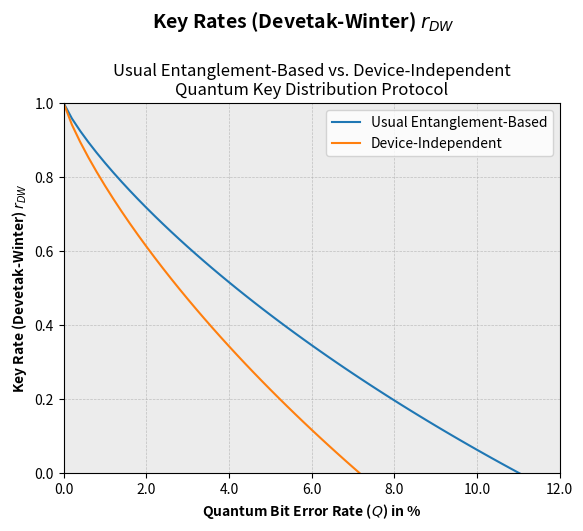

Here is the Python script that generated this plot:
#!/usr/bin/env python
"""\
This script plots the (Devetak-Winter) key rates
for the usual entanglement-based and device-independent
quantum key distribution protocols, for the sake of comparison.

Usage: key-rates-bounds-plot.py
"""

# Author of the Python script
__author__      = "Ruben Andre Barreiro"

# Copyright of the Python script
__copyright__   = "Copyright 2024, Tecnico Lisboa, ULisboa"


# Import logarithm base 2 from mathematics built-in library
from math import log2

# Import square root from mathematics built-in library
from math import sqrt


# Import all the required functions from
# the PyPlot module of the MatPlotLib library
from matplotlib.pyplot import suptitle, title, xlabel, ylabel,\
                              xticks, xlim, ylim, plot,\
                              legend, gca, grid, show, savefig

# Import array range function from the NumPy library
from numpy import arange as array_range

# Import numerical array function from the NumPy library
from numpy import array as num_array

# Import numerical round function from the NumPy library
from numpy import round as num_round

# Import the float64 data type from the NumPy library
from numpy import float64



# Define a function to compute the binary entropy
def compute_binary_entropy(x_b):
    
    # If the input is zero or one
    if x_b == 0 or x_b == 1:
        
        # Return a null binary entropy
        return 0
    
    # Return the binary entropy on the given input
    return ( -x_b * log2(x_b) - (1 - x_b) * log2(1 - x_b) )


# Define a function to compute the mutual information quantity,
# on a given quantum bit error rate for the protocol
def compute_mutual_information(quantum_bit_error_rate):
    
    # Return the mutual information quantity,
    # on the given quantum bit error rate for the protocol
    return ( 1 - compute_binary_entropy(quantum_bit_error_rate) )


# Define a function to compute the Holevo bound for
# the usual entanglement-based quantum key distribution protocol,
# on a given quantum bit error rate for the protocol
def compute_holevo_bound_usual_entanglement_based_qkd_protocol\
    (quantum_bit_error_rate):
    
    # Compute the input for the Holevo bound according to
    # the usual entanglement-based quantum key distribution protocol,
    # on the given quantum bit error rate for the protocol  
    input_holevo_bound = (1 - quantum_bit_error_rate)
    
    
    # Return the Holevo bound for the usual entanglement-based
    # quantum key distribution protocol, according to
    # the respective associated binary entropy
    return compute_binary_entropy(input_holevo_bound)


# Define a function to compute the Holevo bound for
# the device-independent quantum key distribution protocol,
# on a given quantum bit error rate for the protocol
def compute_holevo_bound_device_independent_qkd_protocol\
    (quantum_bit_error_rate): 
    
    # Compute the input for the Holevo bound according to
    # the device-independent quantum key distribution protocol,
    # on the given quantum bit error rate for the protocol  
    input_holevo_bound = \
        ( ( 1 + sqrt( ( ( 2 * sqrt(2) * \
                          ( 1 - 2 * quantum_bit_error_rate) ) \
                        / 2 )**2 - 1 ) ) / 2 )
            
    # Return the Holevo bound for the device-independent
    # quantum key distribution protocol, according to
    # the respective associated binary entropy  
    return compute_binary_entropy(input_holevo_bound)


# Define a function to compute the (Devetak-Winter) key rate bound
# for the usual entanglement-based quantum key distribution protocol,
# on a given quantum bit error rate for the protocol
def compute_key_rate_usual_entanglement_based_qkd_protocol\
    (quantum_bit_error_rate):
    
    # Return the (Devetak-Winter) key rate bound
    # for the usual entanglement-based quantum key distribution protocol,
    # on the given quantum bit error rate for the protocol
    return ( 1 - compute_binary_entropy(quantum_bit_error_rate) - \
             compute_holevo_bound_usual_entanglement_based_qkd_protocol\
                 (quantum_bit_error_rate) )
        

# Define a function to compute the (Devetak-Winter) key rate bound
# for the device-independent quantum key distribution protocol,
# on a given quantum bit error rate for the protocol
def compute_key_rate_device_independent_qkd_protocol\
    (quantum_bit_error_rate):
    
    # Return the (Devetak-Winter) key rate bound
    # for the device-independent quantum key distribution protocol,
    # on a given quantum bit error rate for the protocol
    return ( 1 - compute_binary_entropy(quantum_bit_error_rate) - \
             compute_holevo_bound_device_independent_qkd_protocol\
                 (quantum_bit_error_rate) )


# Create a numerical array within
# the range [0.0,0.122[ with a step of 0.002
quantum_bit_error_rates = array_range(0.0, 0.122, 0.002)


# Create an empty list for the (Devetak-Winter) key rates bounds
# for the usual entanglement-based quantum key distribution protocol 
key_rates_usual_entanglement_based_qkd_protocol = []

# Create an empty list for the (Devetak-Winter) key rates bounds
# for the device-independent quantum key distribution protocol 
key_rates_device_independent_qkd_protocol = []


# For each quantum bit error rate
# in the respective numerical array
for quantum_bit_error_rate in quantum_bit_error_rates:
    
    # Compute the (Devetak-Winter) key rate
    # bound for the usual entanglement-based
    # quantum key distribution protocol   
    key_rate_usual_entanglement_based_qkd_protocol = \
        compute_key_rate_usual_entanglement_based_qkd_protocol\
            (quantum_bit_error_rate)
            
    # Append the (Devetak-Winter) key rate
    # bound for the usual entanglement-based
    # quantum key distribution protocol    
    key_rates_usual_entanglement_based_qkd_protocol\
        .append(key_rate_usual_entanglement_based_qkd_protocol)
    
    
    # Compute the (Devetak-Winter) key rate
    # bound for the device-independent
    # quantum key distribution protocol    
    key_rate_device_independent_qkd_protocol = \
        compute_key_rate_device_independent_qkd_protocol\
            (quantum_bit_error_rate)
    
    # Append the (Devetak-Winter) key rate
    # bound for the device-independent
    # quantum key distribution protocol
    key_rates_device_independent_qkd_protocol\
        .append(key_rate_device_independent_qkd_protocol)


# Define the superior title for the plot of
# the (Devetak-Winter) key rate bounds
suptitle(r"Key Rates (Devetak-Winter) ${r}_{DW}$",
         fontweight = "bold", fontsize = 14, y = 1.075)

# Define the main title for the plot of
# the (Devetak-Winter) key rate bounds
title("Usual Entanglement-Based vs. Device-Independent\n" + 
      "Quantum Key Distribution Protocol")


# Define the label for the x-axis for the plot of
# the (Devetak-Winter) key rate bounds
xlabel(r"Quantum Bit Error Rate ($Q$) in %",
       fontweight = "bold")

# Define the label for the y-axis for the plot of
# the (Devetak-Winter) key rate bounds
ylabel(r"Key Rate (Devetak-Winter) ${r}_{DW}$",
       fontweight = "bold")


# Plot the (Devetak-Winter) key rate bounds' curve
# for the usual entanglement-based quantum key distribution protocol
plot(quantum_bit_error_rates,
     key_rates_usual_entanglement_based_qkd_protocol)

# Plot the (Devetak-Winter) key rate bounds' curve
# for the device-independent quantum key distribution protocol
plot(quantum_bit_error_rates,
     key_rates_device_independent_qkd_protocol)


# Define the legend for the plot of
# the Devetak-Winter) key rate bounds
legend(["Usual Entanglement-Based",
        "Device-Independent"])


# Create the grid lines for the plot of
# the (Devetak-Winter) key rate bounds
grid(linestyle = '--', linewidth = 0.5, alpha = 0.75)


# Re-define the ticks for the labels for
# the x-axis (in percentage) for the plot of
# the (Devetak-Winter) key rate bounds
xticks( ticks = xticks()[0][1:],
        labels = num_round( 100 * num_array( xticks()[0][1:],
                                             dtype = float64 ),
                            2 ) )


# Retrieve the current axis of the plot of
# the (Devetak-Winter) key rate bounds
current_axis = gca()

# Define the facecolor of
# the current axis of the plot of
# the (Devetak-Winter) key rate bounds
current_axis.set_facecolor( (0.0, 0.0, 0.0, 0.075) )


# Define the limit range for the x-axis of
# the plot of the (Devetak-Winter) key rate bounds
xlim(0.0, 0.12)

# Define the limit range for the y-axis of
# the plot of the (Devetak-Winter) key rate bounds
ylim(0.0, 1.0)


# Save the plot of the (Devetak-Winter) key rate bounds
savefig("key-rates-bounds-plot.png")


# Show the plot of the (Devetak-Winter) key rate bounds
show()